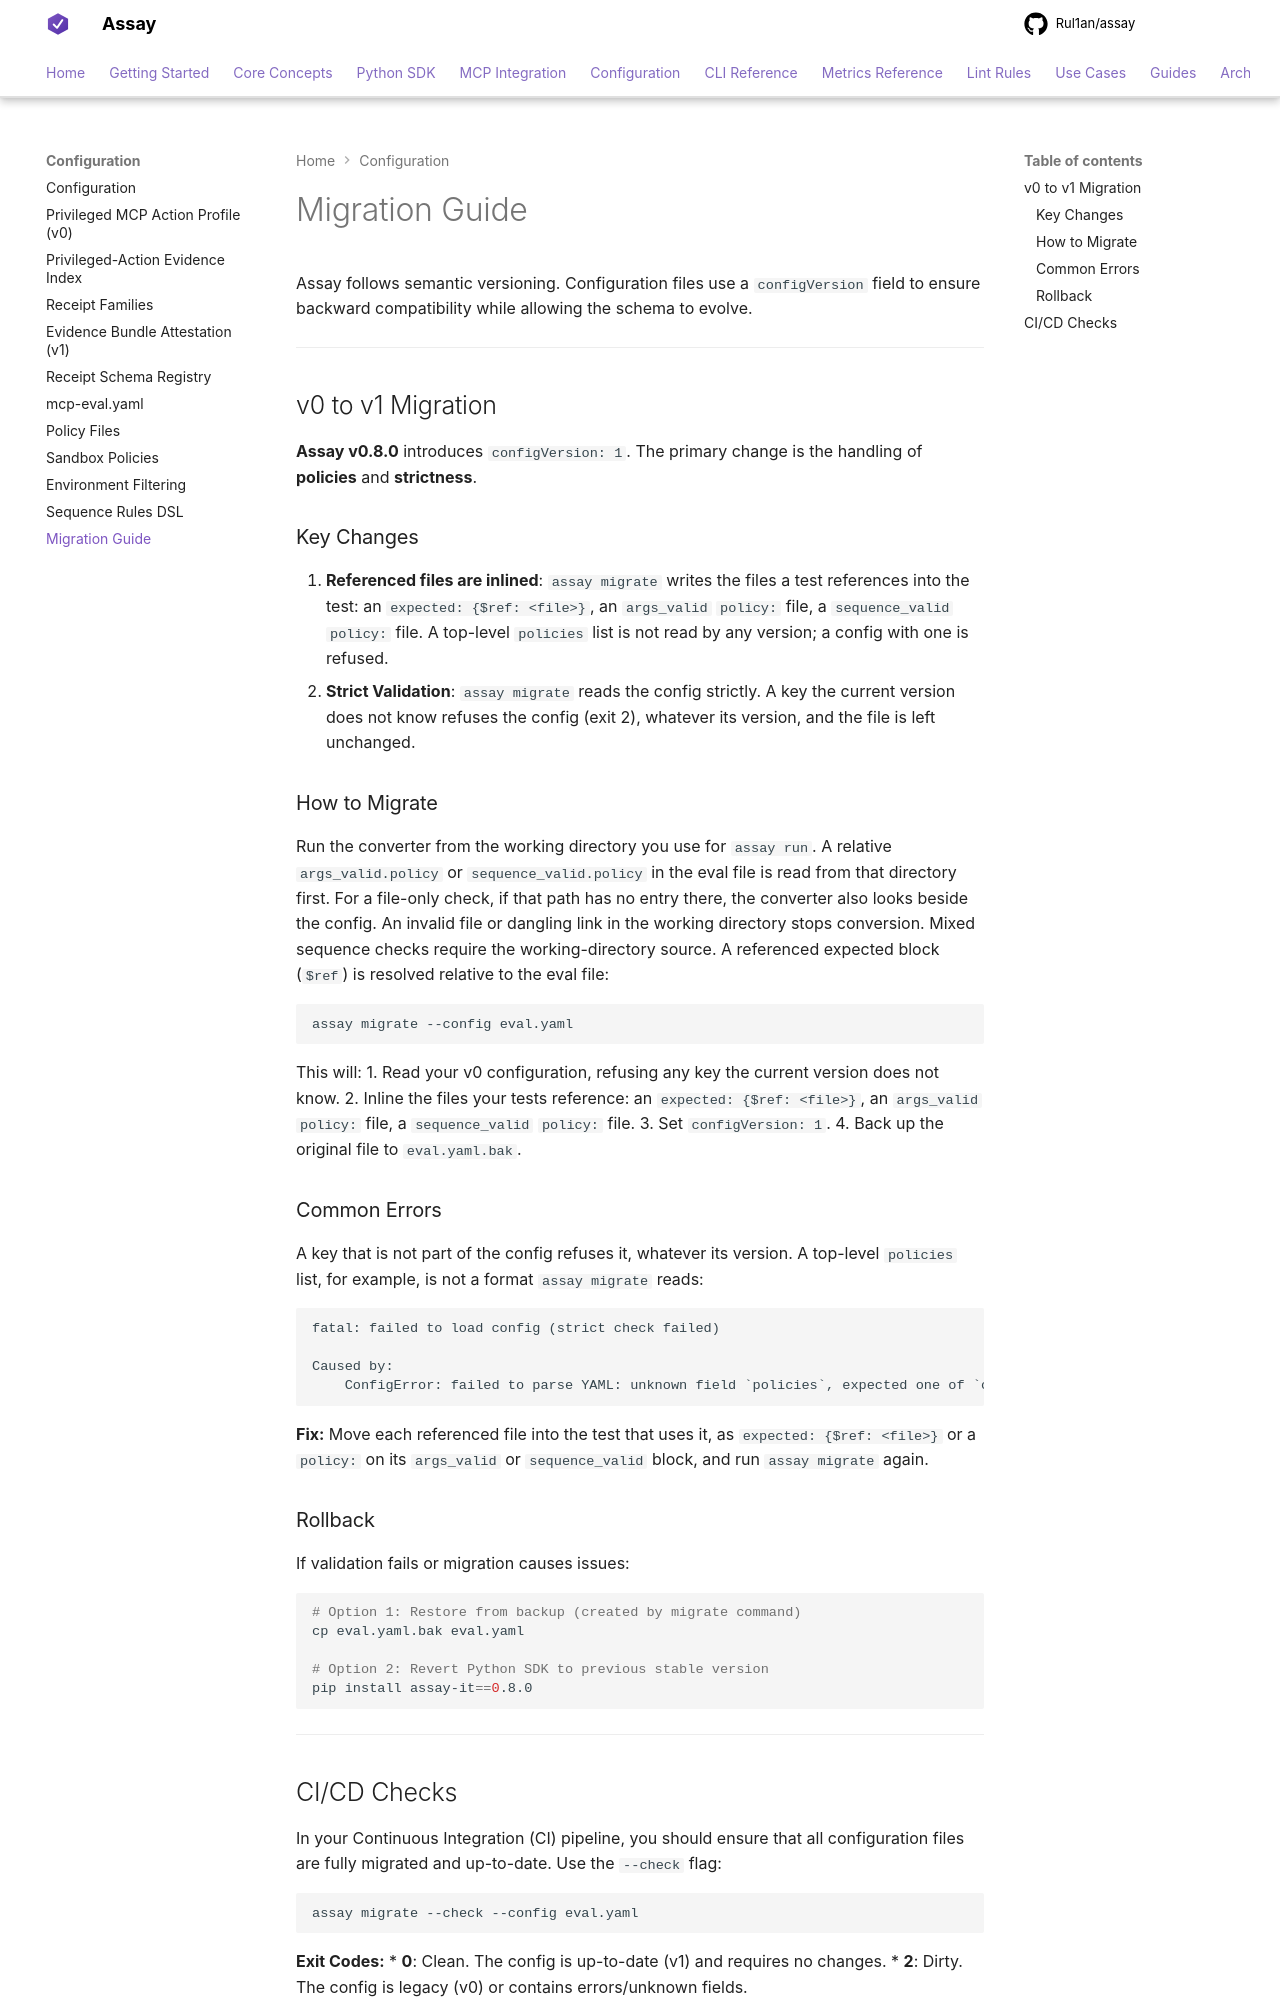

repository: Rul1an/assay · page: reference/config/migration/index.html · generator: mkdocs

# Migration Guide

Assay follows semantic versioning. Configuration files use a `configVersion` field to ensure backward compatibility while allowing the schema to evolve.

---

## v0 to v1 Migration

**Assay v0.8.0** introduces `configVersion: 1`.
The primary change is the handling of **policies** and **strictness**.

### Key Changes
1.  **Referenced files are inlined**: `assay migrate` writes the files a test references into the
    test: an `expected: {$ref: <file>}`, an `args_valid` `policy:` file, a `sequence_valid`
    `policy:` file. A top-level `policies` list is not read by any version; a config with one is
    refused.
2.  **Strict Validation**: `assay migrate` reads the config strictly. A key the current version does
    not know refuses the config (exit 2), whatever its version, and the file is left unchanged.

### How to Migrate

Run the converter from the working directory you use for `assay run`. A relative
`args_valid.policy` or `sequence_valid.policy` in the eval file is read from
that directory first. For a file-only check, if that path has no entry there, the converter
also looks beside the config. An invalid file or dangling link in the working directory
stops conversion. Mixed sequence checks require the working-directory source. A
referenced expected block (`$ref`) is resolved relative to the eval file:

```bash
assay migrate --config eval.yaml
```

This will:
1.  Read your v0 configuration, refusing any key the current version does not know.
2.  Inline the files your tests reference: an `expected: {$ref: <file>}`, an `args_valid` `policy:`
    file, a `sequence_valid` `policy:` file.
3.  Set `configVersion: 1`.
4.  Back up the original file to `eval.yaml.bak`.

### Common Errors

A key that is not part of the config refuses it, whatever its version. A top-level `policies` list,
for example, is not a format `assay migrate` reads:

```text
fatal: failed to load config (strict check failed)

Caused by:
    ConfigError: failed to parse YAML: unknown field `policies`, expected one of `configVersion`, `version`, `suite`, `model`, `settings`, `thresholds`, `otel`, `tests` at line 4 column 1
```

**Fix:** Move each referenced file into the test that uses it, as `expected: {$ref: <file>}` or a
`policy:` on its `args_valid` or `sequence_valid` block, and run `assay migrate` again.

### Rollback

If validation fails or migration causes issues:

```bash
# Option 1: Restore from backup (created by migrate command)
cp eval.yaml.bak eval.yaml

# Option 2: Revert Python SDK to previous stable version
pip install assay-it==0.8.0
```

---
